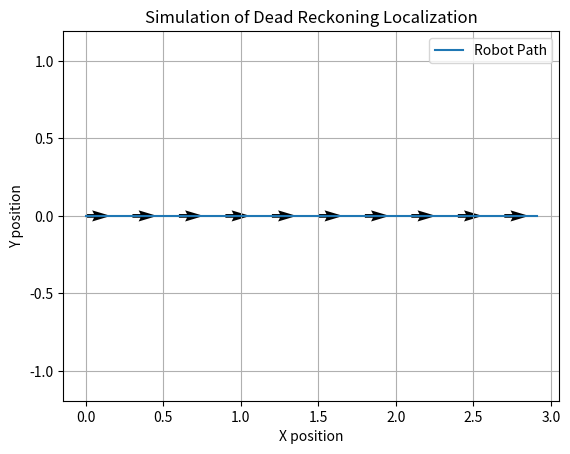

Generate this figure with matplotlib:
import numpy as np
import matplotlib.pyplot as plt

# Parameters for simulation
dt = 0.1
total_time = 9.78
v = 0.30
omega = 0.0
mu = 0
sigma_v = 0.01
sigma_omega = 0.005
x = np.array([0.0, 0.0, 0.0])

# Store history for plotting
history = np.zeros((int(total_time / dt) + 1, 3))
history[0] = x

for i in range(1, int(total_time / dt) + 1):
    v_noisy = v + np.random.normal(mu, sigma_v)
    omega_noisy = omega + np.random.normal(mu, sigma_omega)

    dx = np.array([np.cos(x[2]), np.sin(x[2]), omega])

    x += v * dx * dt

    history[i] = x

x_hist, y_hist, theta_hist = history[:, 0], history[:, 1], history[:, 2]

plt.figure()
plt.plot(x_hist, y_hist, label='Robot Path')
plt.quiver(x_hist[::10], y_hist[::10], np.cos(theta_hist[::10]), np.sin(theta_hist[::10]), scale=20)
plt.xlabel('X position')
plt.ylabel('Y position')
plt.title('Simulation of Dead Reckoning Localization')
plt.axis('equal')
plt.grid(True)
plt.legend()
plt.show()
